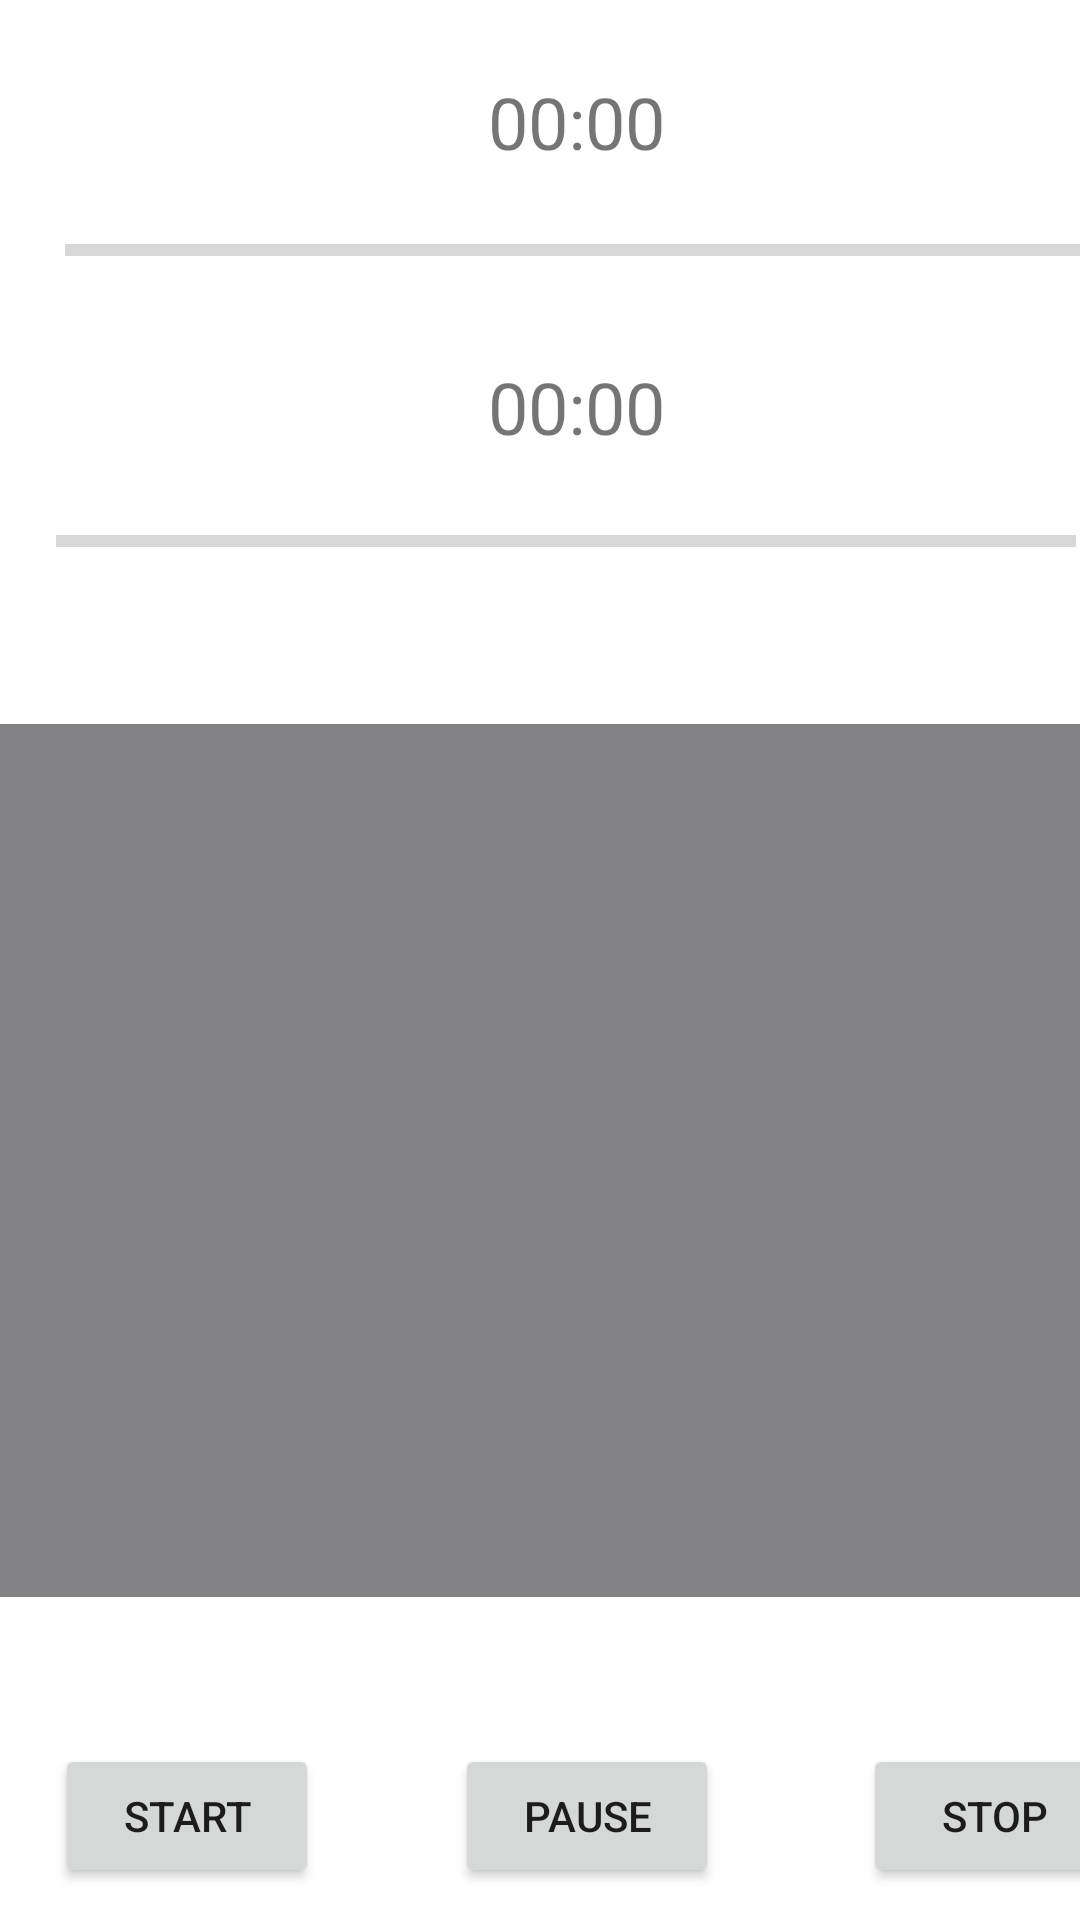

Layout XML and referenced resources for this Android screen:
<!-- AndroidManifest.xml: application theme Theme.ProjetTueuré -->
<!-- res/layout/suivi_seance.xml -->
<?xml version="1.0" encoding="utf-8"?>
<androidx.constraintlayout.widget.ConstraintLayout xmlns:android="http://schemas.android.com/apk/res/android"
    xmlns:app="http://schemas.android.com/apk/res-auto"
    xmlns:tools="http://schemas.android.com/tools"
    android:layout_width="match_parent"
    android:layout_height="match_parent"
    tools:context=".Suivi_seances">


    <androidx.constraintlayout.widget.ConstraintLayout
        android:id="@+id/constraintLayout"
        android:layout_width="411dp"
        android:layout_height="730dp"
        app:layout_constraintBottom_toBottomOf="parent"
        app:layout_constraintEnd_toEndOf="parent"
        app:layout_constraintHorizontal_bias="0.333"
        app:layout_constraintStart_toStartOf="parent"
        app:layout_constraintTop_toTopOf="parent">


        <TextView
            android:id="@+id/tpsRestant"
            android:layout_width="59dp"
            android:layout_height="32dp"
            android:layout_marginStart="176dp"
            android:layout_marginTop="69dp"
            android:layout_marginEnd="88dp"
            android:layout_marginBottom="629dp"
            android:text="00:00"
            android:textAlignment="center"
            android:textSize="24sp"
            app:layout_constraintBottom_toBottomOf="parent"
            app:layout_constraintEnd_toEndOf="parent"
            app:layout_constraintHorizontal_bias="0.034"
            app:layout_constraintStart_toStartOf="parent"
            app:layout_constraintTop_toTopOf="parent"
            app:layout_constraintVertical_bias="1.0"
            tools:ignore="HardcodedText" />

        <TextView
            android:id="@+id/exoTpsRestant"
            android:layout_width="wrap_content"
            android:layout_height="wrap_content"
            android:layout_marginStart="179dp"
            android:layout_marginTop="164dp"
            android:layout_marginEnd="173dp"
            android:layout_marginBottom="534dp"
            android:text="00:00"
            android:textAlignment="center"
            android:textSize="24sp"
            app:layout_constraintBottom_toBottomOf="parent"
            app:layout_constraintEnd_toEndOf="parent"
            app:layout_constraintStart_toStartOf="parent"
            app:layout_constraintTop_toTopOf="parent"
            tools:ignore="HardcodedText" />

        <ProgressBar
            android:id="@+id/SuiviProgress"
            style="?android:attr/progressBarStyleHorizontal"
            android:layout_width="340dp"
            android:layout_height="40dp"
            android:layout_marginStart="38dp"
            android:layout_marginTop="108dp"
            android:layout_marginEnd="33dp"
            android:layout_marginBottom="582dp"
            android:theme="@style/TimeBar_color"
            app:layout_constraintBottom_toBottomOf="parent"
            app:layout_constraintEnd_toEndOf="parent"
            app:layout_constraintStart_toStartOf="parent"
            app:layout_constraintTop_toTopOf="parent" />

        <Button
            android:id="@+id/QuitSuivi"
            android:layout_width="wrap_content"
            android:layout_height="wrap_content"
            android:text="Retour"
            app:layout_constraintBottom_toBottomOf="parent"
            app:layout_constraintEnd_toEndOf="parent"
            app:layout_constraintHorizontal_bias="0.1"
            app:layout_constraintStart_toStartOf="parent"
            tools:ignore="HardcodedText" />

        <Button
            android:id="@+id/startButton"
            android:layout_width="wrap_content"
            android:layout_height="wrap_content"
            android:layout_marginBottom="56dp"
            android:text="Start"
            app:layout_constraintBottom_toBottomOf="parent"
            app:layout_constraintEnd_toStartOf="@+id/pauseButton"
            app:layout_constraintHorizontal_bias="0.432"
            app:layout_constraintStart_toStartOf="parent"
            tools:ignore="HardcodedText" />

        <Button
            android:id="@+id/pauseButton"
            android:layout_width="wrap_content"
            android:layout_height="wrap_content"

            android:layout_marginBottom="56dp"
            android:text="Pause"
            app:layout_constraintBottom_toBottomOf="parent"
            app:layout_constraintEnd_toEndOf="parent"
            app:layout_constraintHorizontal_bias="0.52"
            app:layout_constraintStart_toStartOf="parent"
            tools:ignore="HardcodedText" />

        <Button
            android:id="@+id/stopButton"
            android:layout_width="wrap_content"
            android:layout_height="wrap_content"
            android:layout_marginBottom="56dp"

            android:text="Stop"
            app:layout_constraintBottom_toBottomOf="parent"
            app:layout_constraintEnd_toEndOf="parent"
            app:layout_constraintHorizontal_bias="0.716"
            app:layout_constraintStart_toEndOf="@+id/pauseButton"
            tools:ignore="HardcodedText" />

        <ProgressBar
            android:id="@+id/progressbis"
            style="?android:attr/progressBarStyleHorizontal"
            android:layout_width="340dp"
            android:layout_height="40dp"
            android:layout_marginStart="35dp"
            android:layout_marginTop="205dp"
            android:layout_marginEnd="36dp"
            android:layout_marginBottom="485dp"
            app:layout_constraintBottom_toBottomOf="parent"
            app:layout_constraintEnd_toEndOf="parent"
            app:layout_constraintStart_toStartOf="parent"
            app:layout_constraintTop_toTopOf="parent"
            tools:ignore="MissingConstraints" />

        <androidx.constraintlayout.widget.ConstraintLayout
            android:id="@+id/cadre"
            android:layout_width="392dp"
            android:layout_height="291dp"
            android:layout_marginTop="40dp"
            android:background="@color/darkGray"
            app:layout_constraintBottom_toTopOf="@+id/pauseButton"
            app:layout_constraintEnd_toEndOf="parent"
            app:layout_constraintHorizontal_bias="0.473"
            app:layout_constraintStart_toStartOf="parent"
            app:layout_constraintTop_toBottomOf="@+id/progressbis"
            app:layout_constraintVertical_bias="0.02">

            <TextView
                android:id="@+id/repetitionExo"
                android:layout_width="wrap_content"
                android:layout_height="wrap_content"
                android:textColor="@color/white"
                android:textSize="22sp"
                app:layout_constraintBottom_toBottomOf="parent"
                app:layout_constraintEnd_toEndOf="parent"
                app:layout_constraintHorizontal_bias="0.478"
                app:layout_constraintStart_toStartOf="parent"
                app:layout_constraintTop_toTopOf="parent"
                app:layout_constraintVertical_bias="0.768"
                tools:text="Repetition" />

            <TextView
                android:id="@+id/titreExo"
                android:layout_width="wrap_content"
                android:layout_height="wrap_content"
                android:textColor="@color/white"
                android:textSize="24sp"
                android:textStyle="bold"
                app:layout_constraintBottom_toBottomOf="parent"
                app:layout_constraintEnd_toEndOf="parent"
                app:layout_constraintHorizontal_bias="0.498"
                app:layout_constraintStart_toStartOf="parent"
                app:layout_constraintTop_toTopOf="parent"
                app:layout_constraintVertical_bias="0.058"
                tools:ignore="MissingPrefix"
                tools:text="titre" />

            <TextView
                android:id="@+id/exoSuivant"
                android:layout_width="wrap_content"
                android:layout_height="wrap_content"
                android:textColor="@color/white"
                android:textSize="22sp"
                app:layout_constraintBottom_toBottomOf="parent"
                app:layout_constraintEnd_toEndOf="parent"
                app:layout_constraintHorizontal_bias="0.526"
                app:layout_constraintStart_toStartOf="parent"
                app:layout_constraintTop_toTopOf="parent"
                app:layout_constraintVertical_bias="0.942"
                tools:text="Exo Suivant" />

            <TextView
                android:id="@+id/dureeExo"
                android:layout_width="wrap_content"
                android:layout_height="wrap_content"
                android:textColor="@color/white"
                android:textSize="22sp"
                app:layout_constraintBottom_toBottomOf="parent"
                app:layout_constraintEnd_toEndOf="parent"
                app:layout_constraintHorizontal_bias="0.498"
                app:layout_constraintStart_toStartOf="parent"
                app:layout_constraintTop_toTopOf="parent"
                app:layout_constraintVertical_bias="0.257"
                tools:text="duree" />

            <TextView
                android:id="@+id/puissanceExo"
                android:layout_width="wrap_content"
                android:layout_height="wrap_content"
                android:textColor="@color/white"
                android:textSize="22sp"
                app:layout_constraintBottom_toBottomOf="@+id/exoSuivant"
                app:layout_constraintEnd_toEndOf="parent"
                app:layout_constraintStart_toStartOf="parent"
                app:layout_constraintTop_toTopOf="parent"
                app:layout_constraintVertical_bias="0.461"
                tools:text="puissance" />

            <TextView
                android:id="@+id/frequenceExo"
                android:layout_width="wrap_content"
                android:layout_height="wrap_content"
                android:textColor="@color/white"
                android:textSize="22sp"
                app:layout_constraintBottom_toBottomOf="parent"
                app:layout_constraintEnd_toEndOf="parent"
                app:layout_constraintHorizontal_bias="0.497"
                app:layout_constraintStart_toStartOf="parent"
                app:layout_constraintTop_toTopOf="parent"
                app:layout_constraintVertical_bias="0.619"
                tools:text="frequences" />
        </androidx.constraintlayout.widget.ConstraintLayout>

        <TextView
            android:id="@+id/titreSeance"
            android:layout_width="wrap_content"
            android:layout_height="wrap_content"
            android:textSize="30sp"
            android:textStyle="bold"
            app:layout_constraintBottom_toBottomOf="parent"
            app:layout_constraintEnd_toEndOf="parent"
            app:layout_constraintHorizontal_bias="0.498"
            app:layout_constraintStart_toStartOf="parent"
            app:layout_constraintTop_toTopOf="parent"
            app:layout_constraintVertical_bias="0.007"
            tools:text="titre" />

    </androidx.constraintlayout.widget.ConstraintLayout>

</androidx.constraintlayout.widget.ConstraintLayout>
<!-- resources referenced by this layout -->
<resources>
  <color name="darkGray">#838385</color>
  <color name="white">#FFFFFFFF</color>
  <style name="TimeBar_color">
          <item name="android:colorAccent">@color/black</item>
      </style>
  <style name="Theme.ProjetTueuré" parent="Theme.MaterialComponents.DayNight.DarkActionBar">
          
          <item name="colorPrimary">@color/purple_500</item>
          <item name="colorPrimaryVariant">@color/purple_700</item>
          <item name="colorOnPrimary">@color/white</item>
          
          <item name="colorSecondary">@color/teal_200</item>
          <item name="colorSecondaryVariant">@color/teal_700</item>
          <item name="colorOnSecondary">@color/black</item>
          
          <item name="android:statusBarColor" tools:targetApi="l">?attr/colorPrimaryVariant</item>
          
      </style>
  <color name="black">#FF000000</color>
  <color name="purple_500">#FF6200EE</color>
  <color name="purple_700">#FF3700B3</color>
  <color name="teal_200">#FF03DAC5</color>
  <color name="teal_700">#FF018786</color>
</resources>
